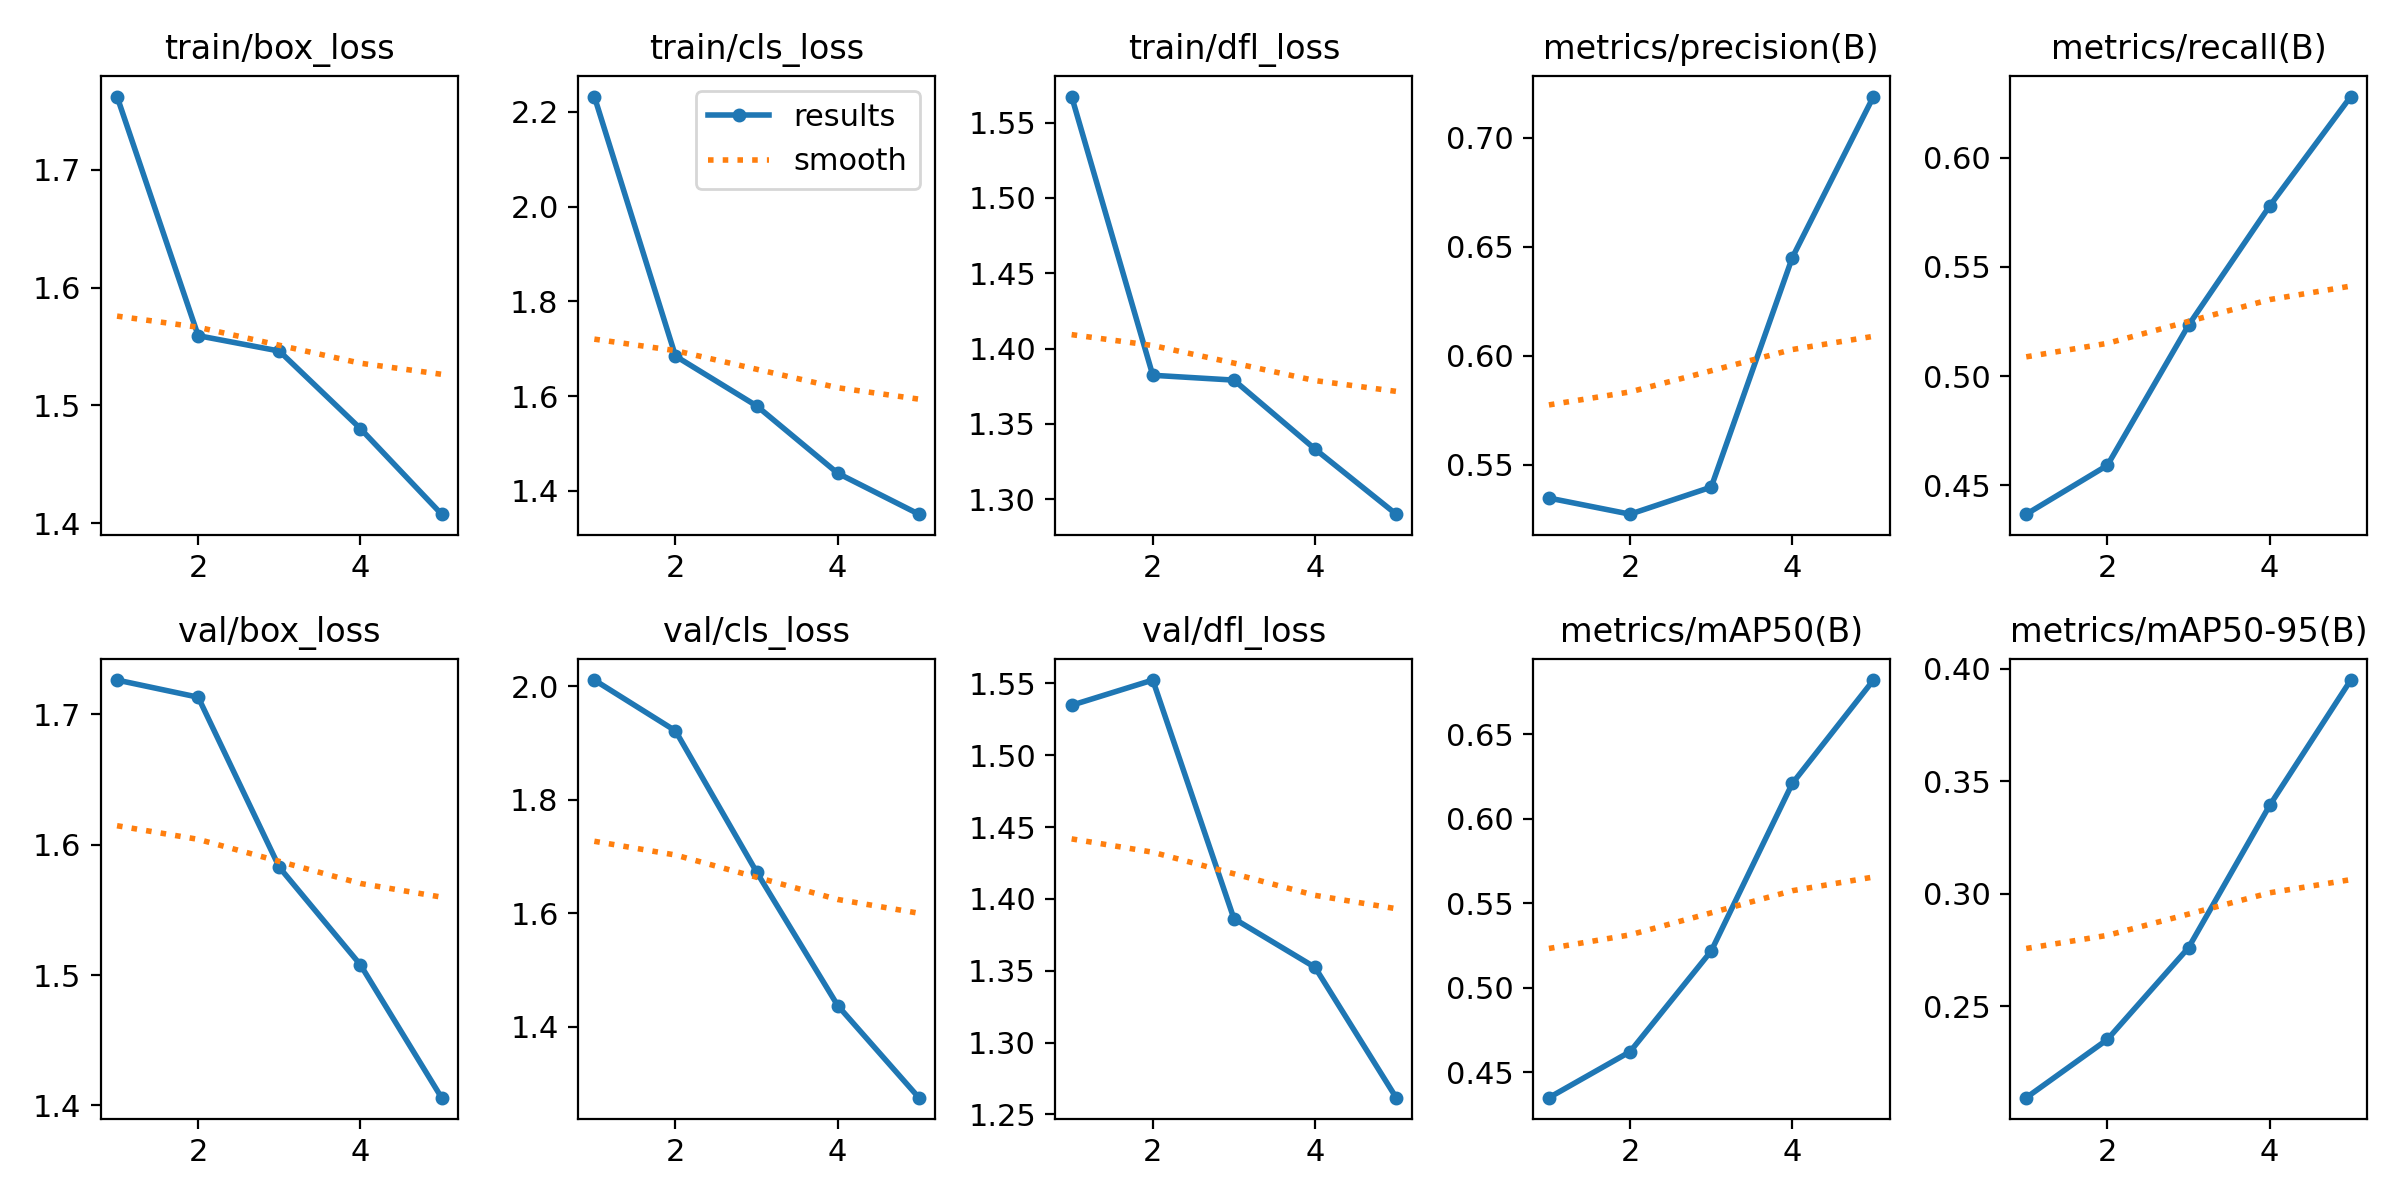

Values plotted in this chart, from the file beside it:
epoch, time, train/box_loss, train/cls_loss, train/dfl_loss, metrics/precision(B), metrics/recall(B), metrics/mAP50(B), metrics/mAP50-95(B), val/box_loss, val/cls_loss, val/dfl_loss, lr/pg0, lr/pg1, lr/pg2
1, 820.8, 1.762, 2.232, 1.567, 0.5348, 0.4368, 0.435, 0.2093, 1.726, 2.011, 1.535, 0.0006582, 0.0006582, 0.0006582
2, 1642, 1.559, 1.685, 1.382, 0.5274, 0.4592, 0.4622, 0.2352, 1.713, 1.922, 1.552, 0.001063, 0.001063, 0.001063
3, 2939, 1.546, 1.58, 1.379, 0.5398, 0.5233, 0.5217, 0.2759, 1.583, 1.673, 1.386, 0.001203, 0.001203, 0.001203
4, 4170, 1.48, 1.437, 1.333, 0.645, 0.5778, 0.6208, 0.3392, 1.508, 1.438, 1.352, 0.000812, 0.000812, 0.000812
5, 5487, 1.408, 1.351, 1.29, 0.7188, 0.6279, 0.6819, 0.3949, 1.406, 1.276, 1.262, 0.000416, 0.000416, 0.000416
